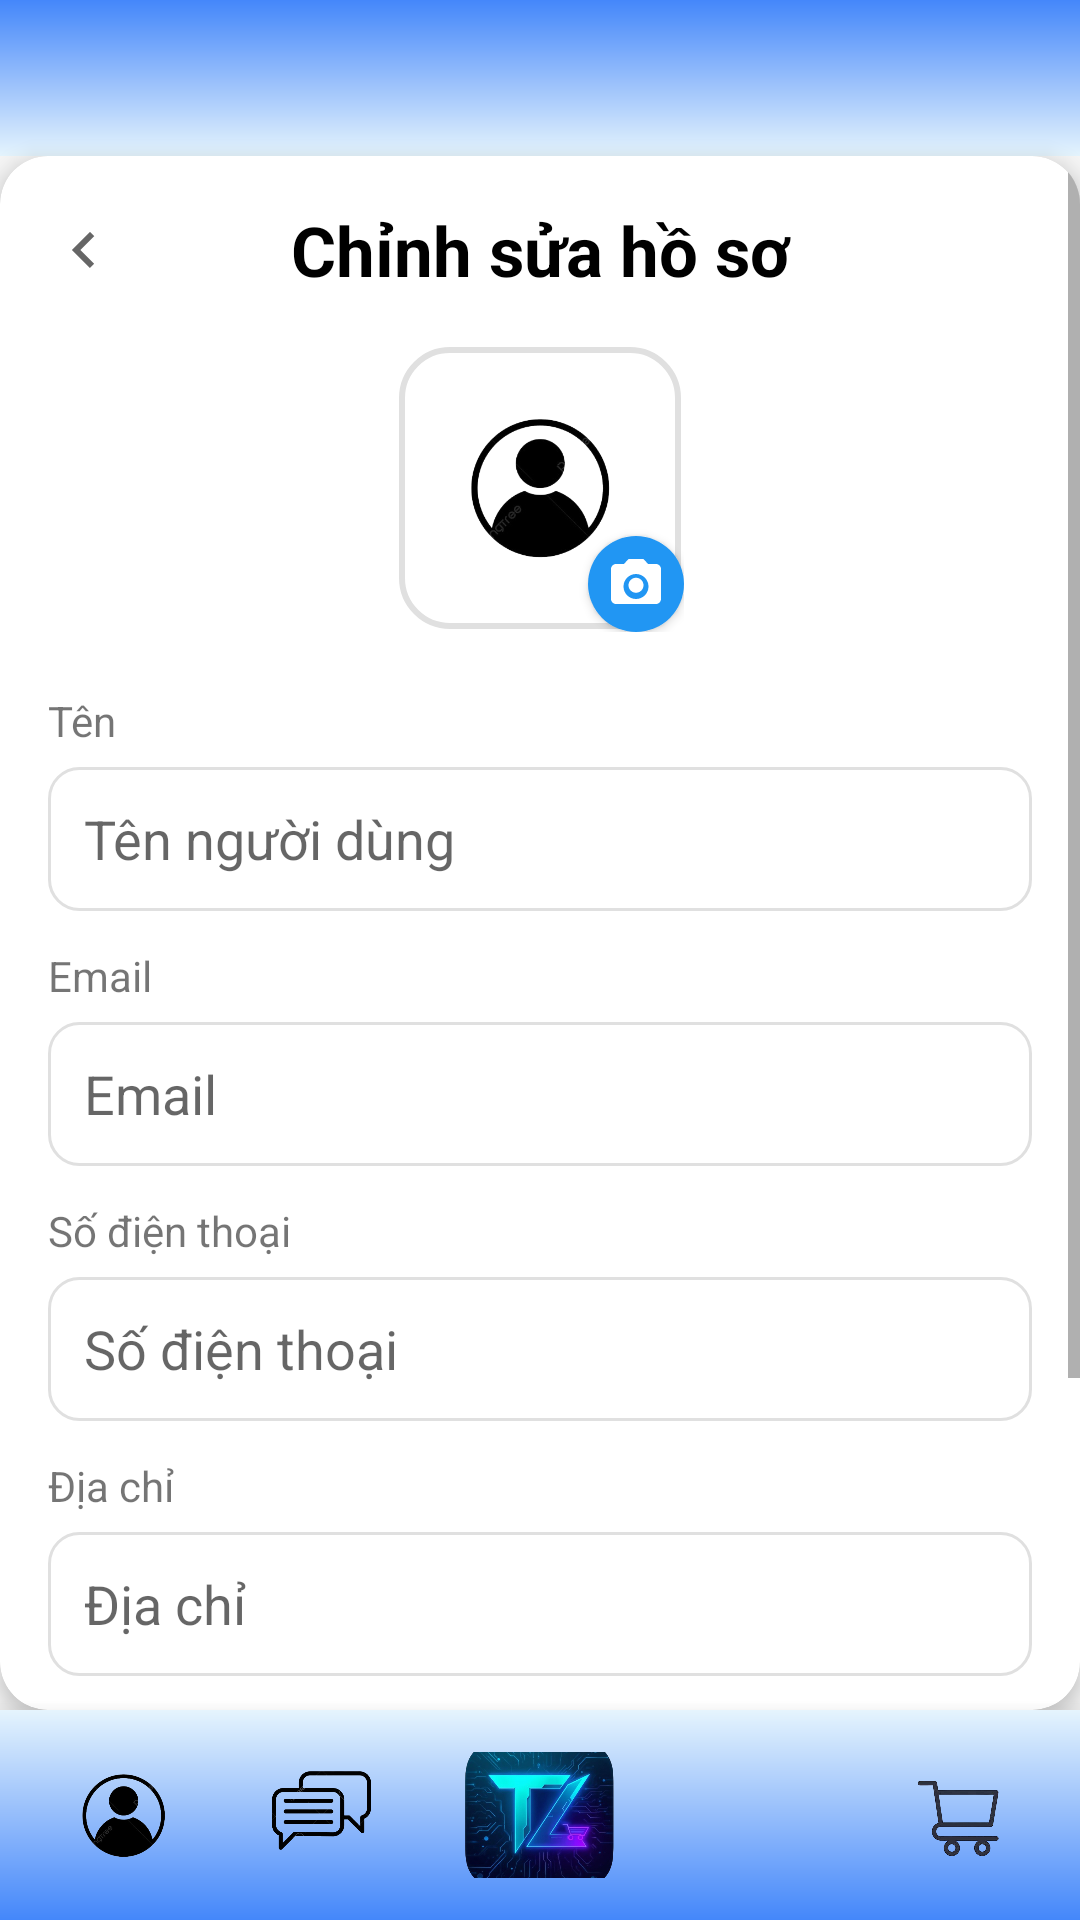

Layout XML and referenced resources for this Android screen:
<!-- AndroidManifest.xml: application theme Theme.PRM392_FinalProject_ProductSaleApp_Group2 -->
<!-- res/layout/activity_edit_profile.xml -->
<?xml version="1.0" encoding="utf-8"?>
<androidx.constraintlayout.widget.ConstraintLayout xmlns:android="http://schemas.android.com/apk/res/android"
    xmlns:app="http://schemas.android.com/apk/res-auto"
    xmlns:tools="http://schemas.android.com/tools"
    android:id="@+id/main"
    android:layout_width="match_parent"
    android:layout_height="match_parent"
    android:background="#F5F5F5"
    tools:context=".auth.EditProfileActivity">

    
    <LinearLayout
        android:id="@+id/header_layout"
        android:layout_width="0dp"
        android:layout_height="wrap_content"
        android:orientation="vertical"
        android:background="@drawable/bg_gradient"
        android:padding="16dp"
        app:layout_constraintTop_toTopOf="parent"
        app:layout_constraintStart_toStartOf="parent"
        app:layout_constraintEnd_toEndOf="parent">

        
        <View
            android:layout_width="match_parent"
            android:layout_height="20dp" />

    </LinearLayout>

    
    <androidx.cardview.widget.CardView
        android:id="@+id/body_container"
        android:layout_width="0dp"
        android:layout_height="0dp"
        app:cardCornerRadius="16dp"
        app:cardElevation="4dp"
        app:cardUseCompatPadding="false"
        app:layout_constraintTop_toBottomOf="@+id/header_layout"
        app:layout_constraintBottom_toTopOf="@+id/bottom_navigation"
        app:layout_constraintStart_toStartOf="parent"
        app:layout_constraintEnd_toEndOf="parent">

        <ScrollView
            android:id="@+id/scroll_content"
            android:layout_width="match_parent"
            android:layout_height="match_parent"
            android:fillViewport="true">

            <LinearLayout
                android:layout_width="match_parent"
                android:layout_height="wrap_content"
                android:orientation="vertical"
                android:padding="16dp">

                
                <androidx.constraintlayout.widget.ConstraintLayout
                    android:layout_width="match_parent"
                    android:layout_height="wrap_content"
                    android:layout_marginBottom="16dp">

                    <ImageView
                        android:id="@+id/btn_back"
                        android:layout_width="24dp"
                        android:layout_height="24dp"
                        android:src="@drawable/ic_arrow_right"
                        android:rotationY="180"
                        app:layout_constraintStart_toStartOf="parent"
                        app:layout_constraintTop_toTopOf="parent"
                        app:layout_constraintBottom_toBottomOf="parent" />

                    <TextView
                        android:id="@+id/tv_title"
                        android:layout_width="0dp"
                        android:layout_height="wrap_content"
                        android:text="Chỉnh sửa hồ sơ"
                        android:textSize="23sp"
                        android:textColor="@color/black"
                        android:textStyle="bold"
                        android:gravity="center"
                        app:layout_constraintStart_toStartOf="parent"
                        app:layout_constraintEnd_toEndOf="parent"
                        app:layout_constraintTop_toTopOf="parent"
                        app:layout_constraintBottom_toBottomOf="parent" />
                </androidx.constraintlayout.widget.ConstraintLayout>

                
                <FrameLayout
                    android:layout_width="96dp"
                    android:layout_height="96dp"
                    android:layout_gravity="center_horizontal"
                    android:layout_marginBottom="20dp">

                    <com.google.android.material.imageview.ShapeableImageView
                        android:id="@+id/img_avatar"
                        android:layout_width="match_parent"
                        android:layout_height="match_parent"
                        android:src="@drawable/profile"
                        android:scaleType="centerCrop"
                        android:padding="2dp"
                        app:shapeAppearanceOverlay="@style/CircleImageView"
                        app:strokeColor="#E0E0E0"
                        app:strokeWidth="2dp" />

                    
                    <ImageView
                        android:id="@+id/icon_camera"
                        android:layout_width="32dp"
                        android:layout_height="32dp"
                        android:layout_gravity="bottom|end"
                        android:background="@drawable/bg_camera_icon"
                        android:src="@drawable/ic_camera"
                        android:padding="6dp"
                        android:elevation="2dp" />
                </FrameLayout>

                
                <TextView
                    android:layout_width="wrap_content"
                    android:layout_height="wrap_content"
                    android:text="Tên"
                    android:layout_marginBottom="6dp" />
                <EditText
                    android:id="@+id/edt_name"
                    android:layout_width="match_parent"
                    android:layout_height="48dp"
                    android:background="@drawable/edit_text_background"
                    android:padding="12dp"
                    android:hint="Tên người dùng"
                    android:enabled="false"
                    android:textColor="#808080" />

                
                <TextView
                    android:layout_width="wrap_content"
                    android:layout_height="wrap_content"
                    android:text="Email"
                    android:layout_marginTop="12dp"
                    android:layout_marginBottom="6dp" />
                <EditText
                    android:id="@+id/edt_email"
                    android:layout_width="match_parent"
                    android:layout_height="48dp"
                    android:inputType="textEmailAddress"
                    android:background="@drawable/edit_text_background"
                    android:padding="12dp"
                    android:hint="Email" />

                
                <TextView
                    android:layout_width="wrap_content"
                    android:layout_height="wrap_content"
                    android:text="Số điện thoại"
                    android:layout_marginTop="12dp"
                    android:layout_marginBottom="6dp" />
                <EditText
                    android:id="@+id/edt_phone"
                    android:layout_width="match_parent"
                    android:layout_height="48dp"
                    android:inputType="phone"
                    android:background="@drawable/edit_text_background"
                    android:padding="12dp"
                    android:hint="Số điện thoại" />

                
                <TextView
                    android:layout_width="wrap_content"
                    android:layout_height="wrap_content"
                    android:text="Địa chỉ"
                    android:layout_marginTop="12dp"
                    android:layout_marginBottom="6dp" />
                <EditText
                    android:id="@+id/edt_address"
                    android:layout_width="match_parent"
                    android:layout_height="48dp"
                    android:inputType="textPostalAddress"
                    android:background="@drawable/edit_text_background"
                    android:padding="12dp"
                    android:hint="Địa chỉ" />

                
                <LinearLayout
                    android:id="@+id/row_change_password"
                    android:layout_width="match_parent"
                    android:layout_height="52dp"
                    android:orientation="horizontal"
                    android:gravity="center_vertical"
                    android:background="@drawable/edit_text_background"
                    android:paddingStart="12dp"
                    android:paddingEnd="12dp"
                    android:layout_marginTop="16dp">

                    <TextView
                        android:layout_width="0dp"
                        android:layout_height="wrap_content"
                        android:layout_weight="1"
                        android:textSize="18dp"
                        android:textColor="@color/black"
                        android:text="Đổi mật khẩu" />
                    <ImageView
                        android:layout_width="20dp"
                        android:layout_height="20dp"
                        android:src="@drawable/ic_arrow_right" />
                </LinearLayout>

                
                <androidx.appcompat.widget.AppCompatButton
                    android:id="@+id/btn_save"
                    android:layout_width="match_parent"
                    android:layout_height="48dp"
                    android:text="Lưu thay đổi"
                    android:background="@drawable/bg_button"
                    android:textColor="#FFFFFF"
                    android:layout_marginTop="20dp" />

            </LinearLayout>
        </ScrollView>
    </androidx.cardview.widget.CardView>

    
    <include
        android:id="@+id/bottom_navigation"
        layout="@layout/bottom_navigation"
        android:layout_width="0dp"
        android:layout_height="wrap_content"
        app:layout_constraintBottom_toBottomOf="parent"
        app:layout_constraintStart_toStartOf="parent"
        app:layout_constraintEnd_toEndOf="parent" />

</androidx.constraintlayout.widget.ConstraintLayout>
<!-- res/layout/bottom_navigation.xml (included above) -->
<?xml version="1.0" encoding="utf-8"?>
<LinearLayout xmlns:android="http://schemas.android.com/apk/res/android"
    android:layout_width="match_parent"
    android:layout_height="60dp"
    android:orientation="horizontal"
    android:background="@drawable/bg_navbar"
    android:padding="8dp"
    android:elevation="8dp">

    
    <LinearLayout
        android:id="@+id/btn_profile"
        android:layout_width="0dp"
        android:layout_height="match_parent"
        android:layout_weight="1"
        android:orientation="vertical"
        android:gravity="center"
        android:background="@drawable/nav_button_default_background"
        android:clickable="true"
        android:focusable="true"
        android:padding="4dp"
        android:layout_margin="2dp">
        
        <ImageView
            android:layout_width="55dp"
            android:layout_height="55dp"
            android:src="@drawable/profile"
            android:scaleType="centerInside" />

    </LinearLayout>

    
    <LinearLayout
        android:id="@+id/btn_chat"
        android:layout_width="0dp"
        android:layout_height="match_parent"
        android:layout_weight="1"
        android:orientation="vertical"
        android:gravity="center"
        android:background="@drawable/nav_button_default_background"
        android:clickable="true"
        android:focusable="true"
        android:padding="4dp"
        android:layout_margin="2dp">
        
        <ImageView
            android:layout_width="55dp"
            android:layout_height="55dp"
            android:src="@drawable/chat"
            android:scaleType="centerInside" />
    </LinearLayout>

    
    <LinearLayout
        android:id="@+id/btn_home"
        android:layout_width="0dp"
        android:layout_height="50dp"
        android:layout_weight="1.2"
        android:orientation="vertical"
        android:gravity="center"
        android:background="@drawable/nav_button_default_background"
        android:clickable="true"
        android:focusable="true"
        android:padding="4dp"
        android:layout_margin="2dp">
        
        <ImageView
            android:layout_width="50dp"
            android:layout_height="50dp"
            android:src="@drawable/home"
            android:scaleType="centerInside" />

    </LinearLayout>

    
    <LinearLayout
        android:id="@+id/btn_map"
        android:layout_width="0dp"
        android:layout_height="match_parent"
        android:layout_weight="1"
        android:orientation="vertical"
        android:gravity="center"
        android:background="@drawable/nav_button_default_background"
        android:clickable="true"
        android:focusable="true"
        android:padding="4dp"
        android:layout_margin="2dp">

        <ImageView
            android:layout_width="40dp"
            android:layout_height="40dp"
            android:scaleType="centerInside"
            android:src="@drawable/map" />

    </LinearLayout>

    
    <LinearLayout
        android:id="@+id/btn_cart"
        android:layout_width="0dp"
        android:layout_height="match_parent"
        android:layout_weight="1"
        android:orientation="vertical"
        android:gravity="center"
        android:background="@drawable/nav_button_default_background"
        android:clickable="true"
        android:focusable="true"
        android:padding="4dp"
        android:layout_margin="2dp">
        
        <ImageView
            android:layout_width="40dp"
            android:layout_height="40dp"
            android:src="@drawable/cart"
            android:scaleType="centerInside" />

    </LinearLayout>

</LinearLayout>
<!-- resources referenced by this layout -->
<resources>
  <color name="black">#FF000000</color>
  <!-- drawable bg_camera_icon (drawable) -->
  <?xml version="1.0" encoding="utf-8"?>
  <shape xmlns:android="http://schemas.android.com/apk/res/android"
      android:shape="oval">
      <solid android:color="#2196F3" />
      <size
          android:width="32dp"
          android:height="32dp" />
  </shape>
  <!-- drawable bg_gradient (drawable) -->
  <?xml version="1.0" encoding="utf-8"?>
  <shape xmlns:android="http://schemas.android.com/apk/res/android" android:shape="rectangle">
      <gradient
          android:type="linear"
          android:angle="270"
          android:startColor="#4487FA"
          android:centerColor="#95BDFB"
          android:endColor="#E5F4FD" />
  </shape>
  <!-- drawable bg_navbar (drawable) -->
  <?xml version="1.0" encoding="utf-8"?>
  <shape xmlns:android="http://schemas.android.com/apk/res/android" android:shape="rectangle">
      <gradient
          android:type="linear"
          android:angle="270"
          android:startColor="#E5F4FD"
          android:centerColor="#95BDFB"
          android:endColor="#4487FA" />
  </shape>
  <!-- drawable edit_text_background (drawable) -->
  <?xml version="1.0" encoding="utf-8"?>
  <shape xmlns:android="http://schemas.android.com/apk/res/android" android:shape="rectangle">
      <solid android:color="#FFFFFFFF" />
      <corners android:radius="10dp" />
      <stroke android:width="1dp" android:color="#FFE0E0E0" />
  </shape>
  <!-- drawable ic_arrow_right (drawable) -->
  <?xml version="1.0" encoding="utf-8"?>
  <vector xmlns:android="http://schemas.android.com/apk/res/android"
      android:width="16dp"
      android:height="16dp"
      android:viewportWidth="24"
      android:viewportHeight="24">
      
      <path
          android:fillColor="#666666"
          android:pathData="M8.59,16.59L13.17,12 8.59,7.41 10,6l6,6 -6,6 -1.41,-1.41z"/>
          
  </vector>
  <!-- drawable ic_camera (drawable) -->
  <?xml version="1.0" encoding="utf-8"?>
  <vector xmlns:android="http://schemas.android.com/apk/res/android"
      android:width="24dp"
      android:height="24dp"
      android:viewportWidth="24"
      android:viewportHeight="24">
      <path
          android:fillColor="#FFFFFF"
          android:pathData="M12,15.5C13.66,15.5 15,14.16 15,12.5C15,10.84 13.66,9.5 12,9.5C10.34,9.5 9,10.84 9,12.5C9,14.16 10.34,15.5 12,15.5M12,8C14.76,8 17,10.24 17,13C17,15.76 14.76,18 12,18C9.24,18 7,15.76 7,13C7,10.24 9.24,8 12,8M20,4H16.83L15,2H9L7.17,4H4C2.9,4 2,4.9 2,6V18C2,19.1 2.9,20 4,20H20C21.1,20 22,19.1 22,18V6C22,4.9 21.1,4 20,4Z" />
  </vector>
  <!-- drawable nav_button_default_background (drawable) -->
  <?xml version="1.0" encoding="utf-8"?>
  <shape xmlns:android="http://schemas.android.com/apk/res/android"
      android:shape="rectangle">
      
      <solid android:color="#00000000" />
      
      <corners android:radius="8dp" />
      
  </shape>
  <style name="CircleImageView">
          <item name="cornerFamily">rounded</item>
          <item name="cornerSize">16dp</item>
      </style>
  <style name="Theme.PRM392_FinalProject_ProductSaleApp_Group2" parent="Theme.MaterialComponents.Light.NoActionBar">
          
          <item name="colorPrimary">@color/purple_500</item>
          <item name="colorPrimaryVariant">@color/purple_700</item>
          <item name="colorOnPrimary">@color/white</item>
          
          <item name="colorSecondary">@color/teal_200</item>
          <item name="colorSecondaryVariant">@color/teal_700</item>
          <item name="colorOnSecondary">@color/black</item>
          
          <item name="android:statusBarColor">?attr/colorPrimaryVariant</item>
          
          
          
          <item name="android:windowBackground">@color/white</item>
          <item name="android:colorBackground">@color/white</item>
      </style>
  <color name="purple_500">#FF6200EE</color>
  <color name="purple_700">#FF3700B3</color>
  <color name="white">#FFFFFFFF</color>
  <color name="teal_200">#FF03DAC5</color>
  <color name="teal_700">#FF018786</color>
</resources>
